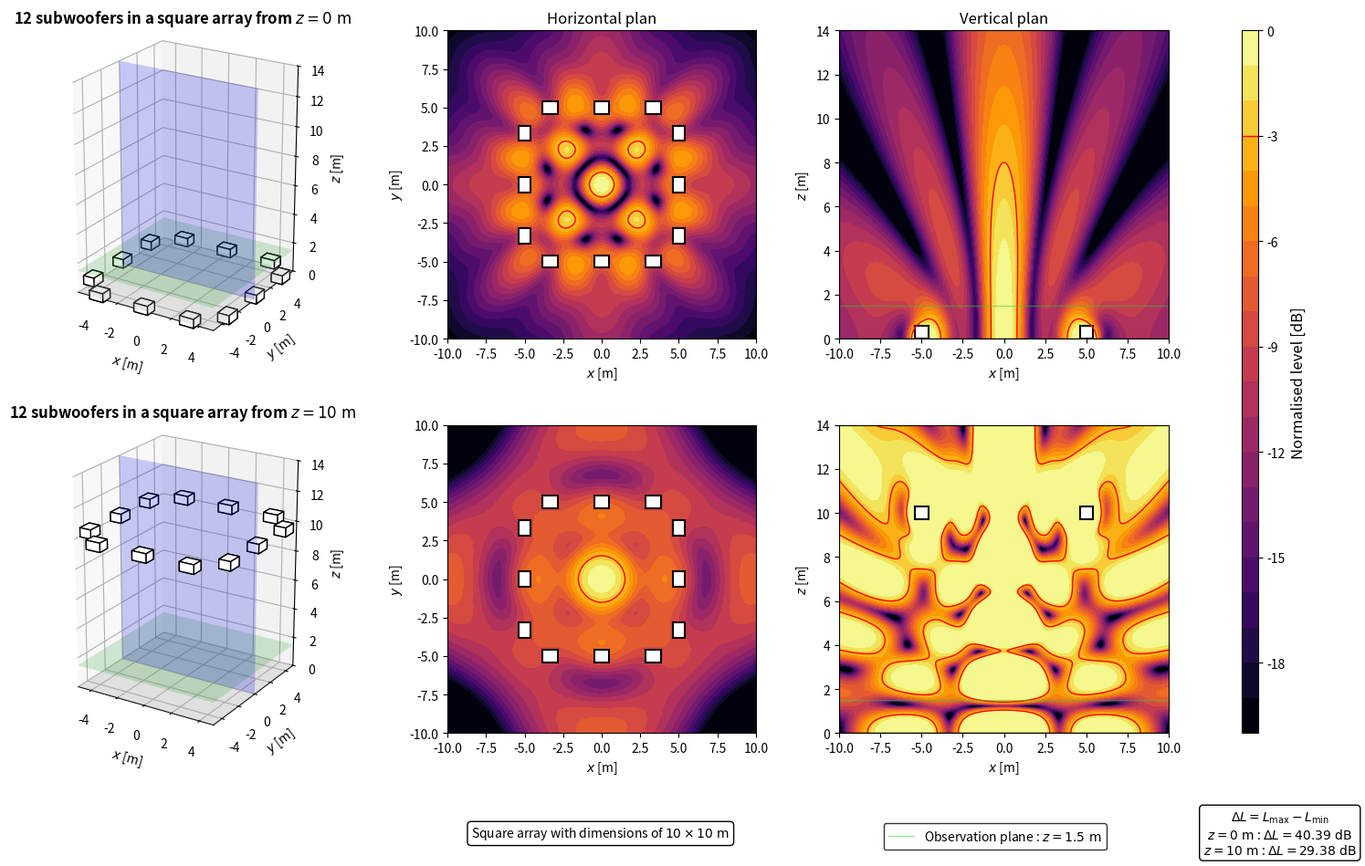

The matplotlib source for this figure:
import numpy as np
import matplotlib.pyplot as plt
from matplotlib.patches import Rectangle
from matplotlib.lines import Line2D

plt.close('all')


# ============================================================
# PARAMETERS
# ============================================================

# Acoustic parameters
c = 343
rho = 1.2
f = 80
Q = 1e-3
k = 2*np.pi*f/c

# Observation area
z_obs = 1.5
x = np.linspace(-10, 10, 500)
y = np.linspace(-10, 10, 500)
X, Y = np.meshgrid(x, y)

# Vertical section
z_min = 0
z_max = 14
z_xz = np.linspace(z_min, z_max, 500)
X_xz, Z_xz = np.meshgrid(x, z_xz)
y_slice = 0

# Source heights
z_ground = 0
z_flown = 10

# Subwoofer dimensions
sub_w = 1.0
sub_h = 0.8
sub_z = 0.6

# Square array geometry: 10 m x 10 m
square_half_size = 5.0
side_positions = np.array([-10/3, 0.0, 10/3])

# Evaluation and display
evaluation_margin = 0.5
target = -3
level_min = -20
level_max = 0
levels = np.linspace(level_min, level_max, 21)


# ============================================================
# ARRAY GEOMETRY
# ============================================================

square_sources = []

for xs in side_positions:
    square_sources.append({'x': xs, 'y': square_half_size, 'orientation': 'h'})
    square_sources.append({'x': xs, 'y': -square_half_size, 'orientation': 'h'})

for ys in side_positions:
    square_sources.append({'x': -square_half_size, 'y': ys, 'orientation': 'v'})
    square_sources.append({'x': square_half_size, 'y': ys, 'orientation': 'v'})

N_sub = len(square_sources)


# ============================================================
# ACOUSTIC MODEL
# ============================================================

def monopole_top_view(X, Y, z_obs, xs, ys, zs):
    r_direct = np.sqrt((X-xs)**2 + (Y-ys)**2 + (z_obs-zs)**2)
    r_image = np.sqrt((X-xs)**2 + (Y-ys)**2 + (z_obs+zs)**2)
    r_direct = np.maximum(r_direct, 0.05)
    r_image = np.maximum(r_image, 0.05)
    p_direct = 1j*rho*c*k*Q*np.exp(-1j*k*r_direct)/(4*np.pi*r_direct)
    p_image = 1j*rho*c*k*Q*np.exp(-1j*k*r_image)/(4*np.pi*r_image)
    return p_direct + p_image


def monopole_xz_view(X, Z, y_slice, xs, ys, zs):
    r_direct = np.sqrt((X-xs)**2 + (y_slice-ys)**2 + (Z-zs)**2)
    r_image = np.sqrt((X-xs)**2 + (y_slice-ys)**2 + (Z+zs)**2)
    r_direct = np.maximum(r_direct, 0.05)
    r_image = np.maximum(r_image, 0.05)
    p_direct = 1j*rho*c*k*Q*np.exp(-1j*k*r_direct)/(4*np.pi*r_direct)
    p_image = 1j*rho*c*k*Q*np.exp(-1j*k*r_image)/(4*np.pi*r_image)
    return p_direct + p_image


def square_array_top_view(X, Y, z_obs, z_array):
    p = np.zeros_like(X, dtype=complex)
    for src in square_sources:
        p += monopole_top_view(X, Y, z_obs, src['x'], src['y'], z_array)
    return p


def square_array_xz_view(X, Z, y_slice, z_array):
    p = np.zeros_like(X, dtype=complex)
    for src in square_sources:
        p += monopole_xz_view(X, Z, y_slice, src['x'], src['y'], z_array)
    return p


# ============================================================
# GEOMETRY HELPERS
# ============================================================

def sub_dims(orientation):
    if orientation == 'h':
        return sub_w, sub_h
    return sub_h, sub_w


def config_title(z):
    return rf'{N_sub} subwoofers in a square array from $z = {z:g}\ \mathrm{{m}}$'


def config_label(z):
    return rf'$z = {z:g}\ \mathrm{{m}}$'


# ============================================================
# EVALUATION AREA
# ============================================================

source_zone = np.zeros_like(X, dtype=bool)

for src in square_sources:
    dx, dy = sub_dims(src['orientation'])
    source_zone |= (np.abs(X-src['x']) <= dx/2 + evaluation_margin) & (np.abs(Y-src['y']) <= dy/2 + evaluation_margin)

evaluation_zone = ~source_zone


# ============================================================
# PRESSURE FIELDS
# ============================================================

p_ground_xy = square_array_top_view(X, Y, z_obs, z_ground)
p_flown_xy = square_array_top_view(X, Y, z_obs, z_flown)

ref_ground = np.max(np.abs(p_ground_xy[evaluation_zone]))
ref_flown = np.max(np.abs(p_flown_xy[evaluation_zone]))

SPL_ground_xy_raw = 20*np.log10(np.maximum(np.abs(p_ground_xy), 1e-12)/ref_ground)
SPL_flown_xy_raw = 20*np.log10(np.maximum(np.abs(p_flown_xy), 1e-12)/ref_flown)

gradient_ground = np.max(SPL_ground_xy_raw[evaluation_zone]) - np.min(SPL_ground_xy_raw[evaluation_zone])
gradient_flown = np.max(SPL_flown_xy_raw[evaluation_zone]) - np.min(SPL_flown_xy_raw[evaluation_zone])

SPL_ground_xy = np.clip(SPL_ground_xy_raw, level_min, level_max)
SPL_flown_xy = np.clip(SPL_flown_xy_raw, level_min, level_max)

p_ground_xz = square_array_xz_view(X_xz, Z_xz, y_slice, z_ground)
p_flown_xz = square_array_xz_view(X_xz, Z_xz, y_slice, z_flown)

SPL_ground_xz = np.clip(20*np.log10(np.maximum(np.abs(p_ground_xz), 1e-12)/ref_ground), level_min, level_max)
SPL_flown_xz = np.clip(20*np.log10(np.maximum(np.abs(p_flown_xz), 1e-12)/ref_flown), level_min, level_max)


# ============================================================
# DISPLAY FUNCTIONS
# ============================================================

def draw_sub_box(ax, xs, ys, z_source, orientation):
    dx, dy = sub_dims(orientation)
    z_box = max(0, z_source-sub_z/2)
    ax.bar3d(xs-dx/2, ys-dy/2, z_box, dx, dy, sub_z, color='white', edgecolor='black', shade=False)


def draw_3d_scene(ax, z_source):
    xx = np.array([[-5, 5], [-5, 5]])
    yy = np.array([[-5, -5], [5, 5]])
    zz_ground = np.zeros((2, 2))
    zz_obs = z_obs*np.ones((2, 2))
    xx_slice = np.array([[-5, 5], [-5, 5]])
    yy_slice = y_slice*np.ones((2, 2))
    zz_slice = np.array([[z_min, z_min], [z_max, z_max]])

    ax.plot_surface(xx, yy, zz_ground, color='lightgray', alpha=0.25, linewidth=0)
    ax.plot_surface(xx, yy, zz_obs, color='limegreen', alpha=0.2, linewidth=0)
    ax.plot_surface(xx_slice, yy_slice, zz_slice, color='blue', alpha=0.2, linewidth=0)

    for src in square_sources:
        draw_sub_box(ax, src['x'], src['y'], z_source, src['orientation'])

    ax.set_title(config_title(z_source), fontsize=12, fontweight='bold')
    ax.set_xlabel(r'$x$ [m]')
    ax.set_ylabel(r'$y$ [m]')
    ax.set_zlabel(r'$z$ [m]')
    ax.set_xlim(-5, 5)
    ax.set_ylim(-5, 5)
    ax.set_zlim(z_min, z_max)
    ax.set_box_aspect((10, 10, 14))
    ax.view_init(elev=22, azim=-58)


def plot_horizontal(ax, SPL, title=None):
    im = ax.contourf(X, Y, SPL, levels=levels, cmap='inferno')
    ax.contour(X, Y, SPL, levels=[target], colors='red', linewidths=1, linestyles='solid')

    for src in square_sources:
        dx, dy = sub_dims(src['orientation'])
        ax.add_patch(Rectangle((src['x']-dx/2, src['y']-dy/2), dx, dy, facecolor='white', edgecolor='black', linewidth=1.5))

    if title is not None:
        ax.set_title(title, fontsize=12)

    ax.set_xlabel(r'$x$ [m]')
    ax.set_ylabel(r'$y$ [m]')
    ax.set_xlim(-10, 10)
    ax.set_ylim(-10, 10)
    ax.set_aspect('equal')
    return im


def plot_vertical(ax, SPL, z_source, title=None):
    ax.contourf(X_xz, Z_xz, SPL, levels=levels, cmap='inferno')
    ax.contour(X_xz, Z_xz, SPL, levels=[target], colors='red', linewidths=1, linestyles='solid')

    for src in square_sources:
        dx, dy = sub_dims(src['orientation'])
        if np.abs(src['y']-y_slice) <= dy/2:
            ax.add_patch(Rectangle((src['x']-dx/2, max(0, z_source-sub_z/2)), dx, sub_z, facecolor='white', edgecolor='black', linewidth=1.5))

    ax.axhline(0, color='black', linewidth=1)
    ax.axhline(z_obs, color='limegreen', linewidth=1, alpha=0.5)

    if title is not None:
        ax.set_title(title, fontsize=12)

    ax.set_xlabel(r'$x$ [m]')
    ax.set_ylabel(r'$z$ [m]')
    ax.set_xlim(-10, 10)
    ax.set_ylim(0, 14)


# ============================================================
# FIGURE
# ============================================================

fig = plt.figure(figsize=(16, 10))
gs = fig.add_gridspec(2, 4, width_ratios=[1.1, 1, 1, 0.05], left=0.06, right=0.92, bottom=0.16, top=0.93, wspace=0.28, hspace=0.28)

ax3d_ground = fig.add_subplot(gs[0, 0], projection='3d')
axxy_ground = fig.add_subplot(gs[0, 1])
axxz_ground = fig.add_subplot(gs[0, 2])

ax3d_flown = fig.add_subplot(gs[1, 0], projection='3d')
axxy_flown = fig.add_subplot(gs[1, 1])
axxz_flown = fig.add_subplot(gs[1, 2])

cax = fig.add_subplot(gs[:, 3])

draw_3d_scene(ax3d_ground, z_ground)
im = plot_horizontal(axxy_ground, SPL_ground_xy, r'Horizontal plan')
plot_vertical(axxz_ground, SPL_ground_xz, z_ground, r'Vertical plan')

draw_3d_scene(ax3d_flown, z_flown)
plot_horizontal(axxy_flown, SPL_flown_xy)
plot_vertical(axxz_flown, SPL_flown_xz, z_flown)


# ============================================================
# INFORMATION BOXES
# ============================================================

gradient_box = r'$\Delta L = L_{\mathrm{max}} - L_{\mathrm{min}}$' + '\n' + config_label(z_ground) + rf' : $\Delta L = {gradient_ground:.2f}\ \mathrm{{dB}}$' + '\n' + config_label(z_flown) + rf' : $\Delta L = {gradient_flown:.2f}\ \mathrm{{dB}}$'
fig.text(0.935, 0.05, gradient_box, ha='center', va='center', bbox=dict(boxstyle='round', facecolor='white', edgecolor='black'))

square_box = r'Square array with dimensions of $10 \times 10\ \mathrm{m}$'
fig.text(0.47, 0.05, square_box, ha='center', va='center', bbox=dict(boxstyle='round', facecolor='white', edgecolor='black'))

green_line = Line2D([0], [0], color='limegreen', linewidth=1, alpha=0.5)
fig.legend([green_line], [rf'Observation plane : $z = {z_obs:g}\ \mathrm{{m}}$'], loc='lower center', bbox_to_anchor=(0.74, 0.025), frameon=True, edgecolor='black', fancybox=True)


# ============================================================
# COLORBAR
# ============================================================

cbar = fig.colorbar(im, cax=cax)
cbar.set_label(r'Normalised level [dB]', fontsize=12)
cbar.ax.axhline(target, color='red', linewidth=1, linestyle='solid')

plt.show()
